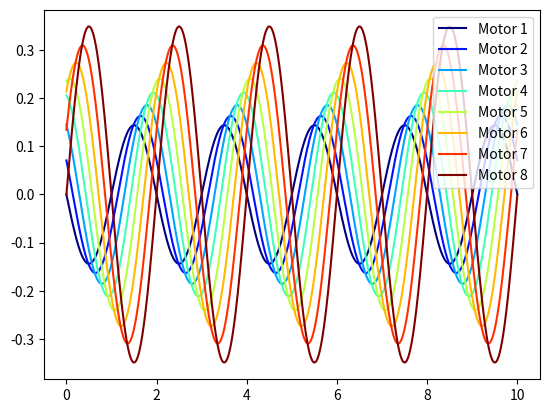

This chart was generated by the following Python code: (Note: this script raises an exception after producing the figure.)
'''
for (int i=0; i<NumMotors; i++) {
    double x = (float)(i + 1)/8; // 8 because of the 8 motors
    theta[i] = amplitDEGtoRAD*(1 + 0.323*(x - 1) + 0.31*(pow(x, 2) - 1)) * sin((2*M_PI*i)/lambda*14 - 2*M_PI*freq*time) // anguilliform , 14 because of body length = 14 times the joint length
}
'''

'''
ms mpt   A(deg) lambda(BL) f(Hz)   U(m/s)  Atail(m) tailRigidity
62   2 0.571429         15     1 0.215971 0.0575421            5
63   2 0.571429         20     1 0.273857 0.0735966            5
64   2 0.571429         25     1 0.330697 0.0909043            5
65   2 0.571429         30     1 0.371438  0.105378            5
69   2 0.714286         25     1  0.44496   0.12845            5
74   2 0.857143         25     1 0.408155  0.133501            5
79   2        1         25     1 0.418715  0.139161            5
'''
import numpy as np
import sys
import os
import matplotlib.pyplot as plt

def generate_positions(
    tstop=10,
    sampling_rate=1000,
    wlength=1,
    amp_deg=20.0,
    freq=0.5,
    nmotors=8,
    TWL=14,
    save_path=None,
    plot=True
):
    amp = amp_deg * (np.pi / 180.0)
    times = np.expand_dims(np.arange(0, tstop, 1 / sampling_rate), axis=1)
    times_expanded = np.repeat(times, nmotors, axis=1)

    idxs = np.arange(nmotors)
    x = (idxs + 1) / nmotors
    factor = (1 + 0.323 * (x - 1) + 0.31 * (x ** 2 - 1))
    # factor[:-1] *= 0
    # factor[-1] = 4

    thetas = amp * factor * np.sin(
        2 * np.pi * (
            wlength * idxs / TWL - freq * times_expanded
        )
    )

    data = np.column_stack([times, thetas])

    if plot:
        x_plot = data[:, 0]
        y_plot = data[:, 1:]
        colors = plt.cm.jet(np.linspace(0, 1, y_plot.shape[1]))
        for i in range(y_plot.shape[1]):
            plt.plot(x_plot, y_plot[:, i], color=colors[i], label=f'Motor {i+1}')
        plt.legend()
        plt.show()

    if save_path is None:
        save_path = os.path.join(os.path.dirname(__file__), "positions.csv")
    np.savetxt(save_path, data, delimiter=',')

    return data

if __name__ == "__main__":
    path = sys.argv[1] if len(sys.argv) > 1 else None
    generate_positions(save_path=path)
